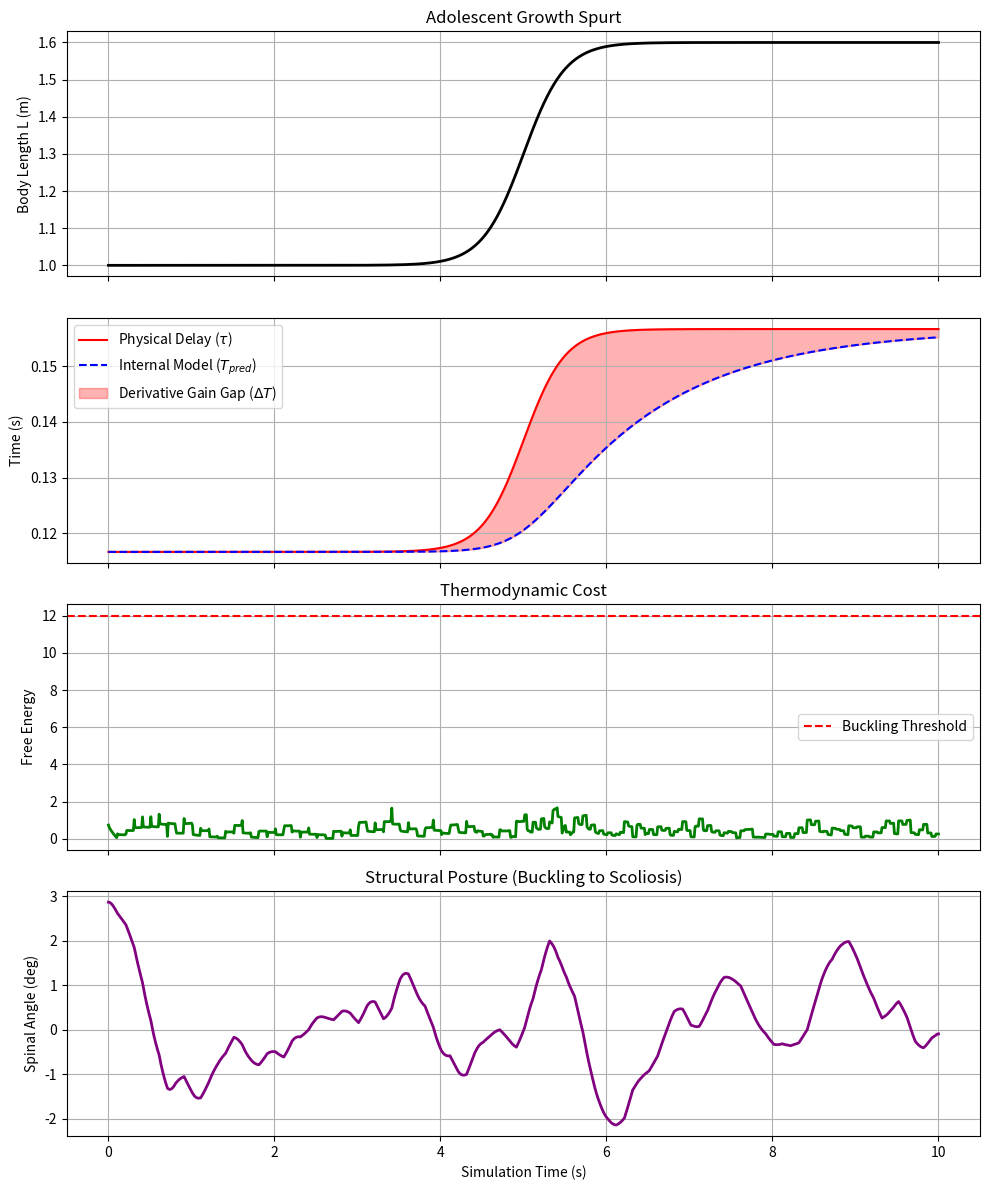

This figure's Python source:
import numpy as np
import pandas as pd
import matplotlib
matplotlib.use('Agg')
import matplotlib.pyplot as plt
import os

def setup_directories():
    os.makedirs('outputs/embodied_time', exist_ok=True)

def dynamics(x, u, g=9.81, L=1.0, m=1.0):
    theta, omega = x
    dtheta = omega
    domega = (g / L) * np.sin(theta) + u / (m * L**2)
    return np.array([dtheta, domega])

def rk4(x, u, dt, L=1.0, m=1.0):
    k1 = dynamics(x, u, L=L, m=m)
    k2 = dynamics(x + 0.5 * dt * k1, u, L=L, m=m)
    k3 = dynamics(x + 0.5 * dt * k2, u, L=L, m=m)
    k4 = dynamics(x + dt * k3, u, L=L, m=m)
    return x + (dt / 6.0) * (k1 + 2*k2 + 2*k3 + k4)

def simulate_transient_disruption(T=10.0, dt=0.01):
    steps = int(T / dt)
    time = np.linspace(0, T, steps)

    L_base = 1.0
    L_max = 1.6

    tau_0 = 0.05
    v_nerve = 15.0 # m/s for proprioception approximation to get decent delay

    x = np.zeros((steps, 2))
    u = np.zeros(steps)

    L_hist = np.zeros(steps)
    tau_hist = np.zeros(steps)
    T_pred_hist = np.zeros(steps)
    delta_T_hist = np.zeros(steps)
    free_energy = np.zeros(steps)

    x[0] = np.array([0.05, 0.0]) # 5 degrees intial perturbation
    T_pred = tau_0 + L_base/v_nerve

    tau_adapt = 1.5 # Adaptation time constant

    buckled = False

    for i in range(steps - 1):
        t = time[i]

        # Logistic growth spurt around t=5.0
        L = L_base + (L_max - L_base) / (1.0 + np.exp(-4.0 * (t - 5.0)))

        tau = tau_0 + L / v_nerve
        dT_pred = (tau - T_pred) / tau_adapt * dt
        T_pred += dT_pred

        L_hist[i] = L
        tau_hist[i] = tau
        T_pred_hist[i] = T_pred
        delta_T = tau - T_pred
        delta_T_hist[i] = delta_T

        delay_steps = int(tau / dt)
        pred_steps = int(T_pred / dt)

        obs_idx = max(0, i - delay_steps)
        x_obs = x[obs_idx]

        x_hat = np.copy(x_obs)
        if pred_steps > 0:
            for j in range(pred_steps):
                idx_u = obs_idx + j
                u_hat = u[idx_u] if idx_u < i else 0.0
                x_hat = rk4(x_hat, u_hat, dt, L=L)

        Kp = 25.0 * L
        Kd = 10.0 * L

        pred_error = np.linalg.norm(x_hat - x[i])

        if buckled:
            u[i] = 0.0
            x[i+1, 0] = np.pi / 6 # 30 deg scoliosis
            x[i+1, 1] = 0.0
            current_cost = pred_error * 10.0 + 0.1 * abs(u[i])
            free_energy[i] = current_cost
        else:
            # Calculate provisional control u to compute cost
            u_provisional = -Kp * x_hat[0] - Kd * x_hat[1]
            current_cost = pred_error * 10.0 + 0.1 * abs(u_provisional)
            free_energy[i] = current_cost

            if current_cost > 12.0: # Buckling threshold
                buckled = True
                u[i] = 0.0
                x[i+1, 0] = np.pi / 6
                x[i+1, 1] = 0.0
            else:
                u[i] = u_provisional
                x[i+1] = rk4(x[i], u[i], dt, L=L)

                # Small random perturbation to keep it challenging
                if i % 10 == 0:
                     x[i+1, 1] += np.random.normal(0, 0.05)

    # Fill last elements
    L_hist[-1] = L_hist[-2]
    tau_hist[-1] = tau_hist[-2]
    T_pred_hist[-1] = T_pred_hist[-2]
    delta_T_hist[-1] = delta_T_hist[-2]
    free_energy[-1] = free_energy[-2]
    x[-1] = x[-2]
    u[-1] = u[-2]

    return time, x, u, L_hist, tau_hist, T_pred_hist, delta_T_hist, free_energy

def run_experiment():
    print("Running Transient Temporal Disruption Simulation...")
    time, x, u, L_hist, tau_hist, T_pred_hist, delta_T_hist, free_energy = simulate_transient_disruption()

    df = pd.DataFrame({
        'Time': time,
        'Postural_Angle': x[:, 0],
        'Control_Torque': u,
        'Length': L_hist,
        'Physical_Delay_tau': tau_hist,
        'Perceived_Time_T_pred': T_pred_hist,
        'Derivative_Gain_Gap': delta_T_hist,
        'Thermodynamic_Free_Energy': free_energy
    })

    df.to_csv('outputs/embodied_time/transient_temporal_disruption.csv', index=False)

    fig, axs = plt.subplots(4, 1, figsize=(10, 12), sharex=True)

    axs[0].plot(time, L_hist, 'k-', linewidth=2)
    axs[0].set_ylabel('Body Length L (m)')
    axs[0].set_title('Adolescent Growth Spurt')
    axs[0].grid(True)

    axs[1].plot(time, tau_hist, 'r-', label='Physical Delay ($\\tau$)')
    axs[1].plot(time, T_pred_hist, 'b--', label='Internal Model ($T_{pred}$)')
    axs[1].fill_between(time, T_pred_hist, tau_hist, color='red', alpha=0.3, label='Derivative Gain Gap ($\\Delta T$)')
    axs[1].set_ylabel('Time (s)')
    axs[1].legend()
    axs[1].grid(True)

    axs[2].plot(time, free_energy, 'g-', linewidth=2)
    axs[2].axhline(12.0, color='r', linestyle='--', label='Buckling Threshold')
    axs[2].set_ylabel('Free Energy')
    axs[2].set_title('Thermodynamic Cost')
    axs[2].legend()
    axs[2].grid(True)

    axs[3].plot(time, np.degrees(x[:, 0]), 'purple', linewidth=2)
    axs[3].set_ylabel('Spinal Angle (deg)')
    axs[3].set_xlabel('Simulation Time (s)')
    axs[3].set_title('Structural Posture (Buckling to Scoliosis)')
    axs[3].grid(True)

    plt.tight_layout()
    plt.savefig('outputs/embodied_time/transient_temporal_disruption.png', dpi=300)
    plt.close()
    print("Simulation complete. Outputs saved.")

if __name__ == "__main__":
    setup_directories()
    run_experiment()
